Image classification data set "processed" (IamDeeprajSarma/ayurveda-plant-id on GitHub). Class labels (30): aegle, aloe vera, andrographis, bacopa, betel, boerhavia, catharanthus, centella, cissus, clerodendrum, clitoria, eclipta, eryngium, euphorbia, guava, gymnema, haritaki, hibiscus, houttuynia, hygrophila, jamun, justicia, kalanchoe, leucas, mentha, neem, nyctanthes, tinospora, tulsi, vitex.

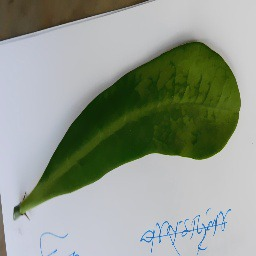
Label: euphorbia

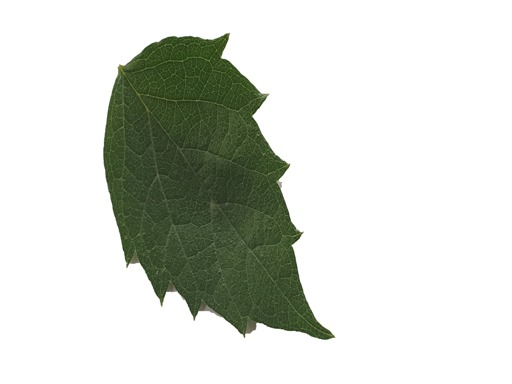
Label: nyctanthes

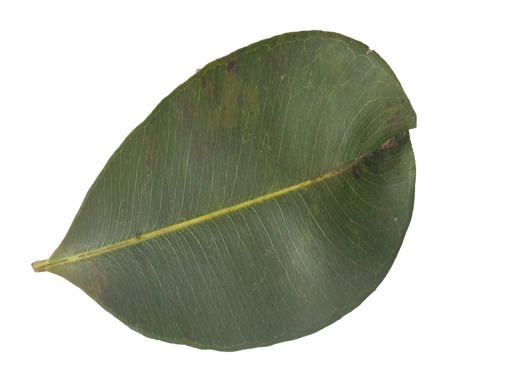
Label: jamun

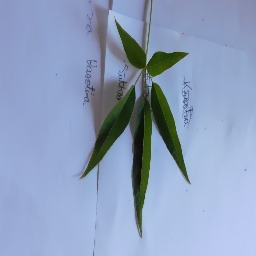
Label: vitex

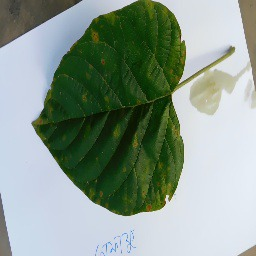
Label: clerodendrum

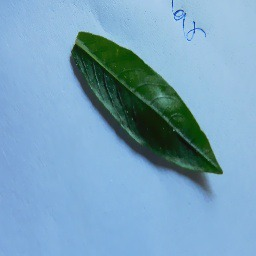
Label: hygrophila
